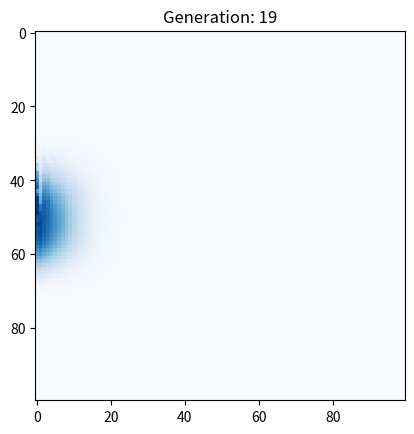

Write Python code to recreate this figure.
import matplotlib.pyplot as plt
import numpy as np

class CA:
    def __init__(self, width, height, water, sed):
        self.width = width
        self.height = height
        self.water = water
        self.sed = sed
        self.grid = np.zeros((width, height, 2))  # [water, sediment]
        self.total = self.grid[:, :, 0] + self.grid[:, :, 1]  # Combined height

    def grid_settings(self):
        # Create a sloped terrain where sediment height decreases from top to bottom
        for i in range(self.width):
            for j in range(self.height):
                self.grid[i, j, 1] = self.sed - (j * 0.1)  # Gradual slope downward

        # Define a large water source blob at the top-center of the grid
        water_blob_width = self.width // 5  # Water blob spans 1/5 of the grid width
        water_blob_height = self.height // 10  # Water blob height is 1/10th of the grid height
        start_row = 0
        start_col = (self.width - water_blob_width) // 2  # Center the blob horizontally

        for j in range(start_row, start_row + water_blob_height):
            for i in range(start_col, start_col + water_blob_width):
                if i < self.width and j < self.height:
                    self.grid[i, j, 0] = self.water  # Fill with water

    def apply_rules(self, i, j):
        rows, cols, _ = self.grid.shape
        current_water = self.grid[i, j, 0]
        current_sediment = self.grid[i, j, 1]
        current_total = current_water + current_sediment

        neighbors = []
        indices = []
        for di, dj in [(0, -1), (0, 1), (1, 0), (-1, 0)]:  # Left, right, down, up
            ni, nj = i + di, j + dj
            if 0 <= ni < rows and 0 <= nj < cols:
                neighbors.append(self.total[ni, nj])
                indices.append((ni, nj))

        slopes = [current_total - neighbor for neighbor in neighbors]
        positive_slopes = [slope for slope in slopes if slope > 0]
        zero_slopes = [slope for slope in slopes if slope == 0]
        n = 0.5  # Exponent for slope calculation

        if positive_slopes:
            # Route water based on positive slopes
            total_positive_slope = sum(s**n for s in positive_slopes)
            if total_positive_slope > 0:
                for k, slope in enumerate(slopes):
                    if slope > 0:
                        proportion = (slope**n) / total_positive_slope
                        discharge = current_water * proportion
                        ni, nj = indices[k]
                        self.grid[ni, nj, 0] += discharge
                        current_water -= discharge

        elif zero_slopes:
            # Evenly distribute water to neighbors with zero slopes
            num_zero_neighbors = len(zero_slopes)
            if num_zero_neighbors > 0:
                discharge = current_water / num_zero_neighbors
                for k, slope in enumerate(slopes):
                    if slope == 0:
                        ni, nj = indices[k]
                        self.grid[ni, nj, 0] += discharge
                current_water = 0

        else:
            # Distribute to all neighbors using negative slopes
            total_negative_slope = sum(abs(s)**-n for s in slopes if s < 0)
            if total_negative_slope > 0:
                for k, slope in enumerate(slopes):
                    if slope < 0:
                        proportion = (abs(slope)**-n) / total_negative_slope
                        discharge = current_water * proportion
                        ni, nj = indices[k]
                        self.grid[ni, nj, 0] += discharge
                        current_water -= discharge

        self.grid[i, j, 0] = max(0, current_water)  # Ensure no negative water
        return self.grid[i, j, 0], current_sediment

    def update_grid(self):
        rows, cols, _ = self.grid.shape

        for i in range(rows):
            for j in range(cols):
                self.apply_rules(i, j)

        self.total = self.grid[:, :, 0] + self.grid[:, :, 1]

    def run_simulation(self, num_epochs):
        self.grid_settings()
        fig, ax = plt.subplots()

        for generation in range(num_epochs):
            self.update_grid()

            # Visualization: water dynamics only
            ax.clear()
            ax.imshow(self.grid[:, :, 0], cmap='Blues', interpolation='nearest')
            ax.set_title(f'Generation: {generation}')
            plt.pause(0.1)

        plt.show()


# Example usage
width, height, water, sed = 100, 100, 10, 50  # Larger water source and sloped terrain
ca = CA(width, height, water, sed)
ca.run_simulation(20)
